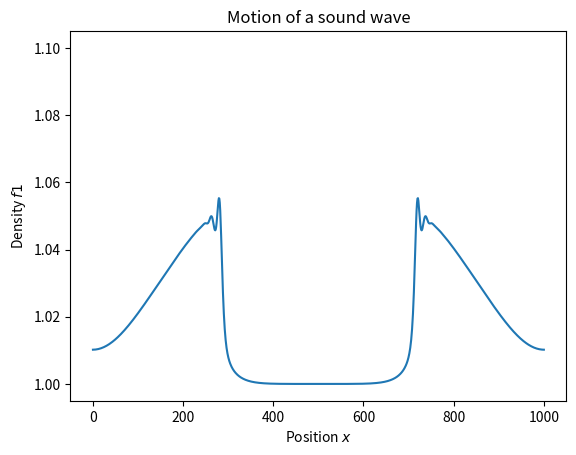

Write Python code to recreate this figure.
"""
1-D Hydro solver for a sound wave in uniform density gas without gravity.
The IC is a small Gaussian perturbation in density and/or velocity (see below).

This solver is partially adapted from the Heidelberg lectures, which I used to
understand in more detail the different parts of the assignment.
(http://www.ita.uni-heidelberg.de/~dullemond/lectures/num_fluid_2011/)

[redacted]
Feb 27th 2020
"""
import numpy as np
from matplotlib import pyplot as plt


def hydrosol(x, f1, f2, dx, dt, cs):
    """Single step Hydrodynamics
    Function performing one step of donnor cell advection for a Hydro solver.
    The function acts directly on the array and returns nothing.

    Args:
        x    (array): cell centers
        f1   (array): f1 (mass density) at cell centers
        f2   (array): f2 (momentum density) at cell centers
        dx   (float): grid spacing
        dt   (float): timestep size
        cs   (array): isothermal (constant) sound speed
    """
    npts = x.size

    # Compute velocity at interfaces (needed for both fluxes)
    ui = np.zeros(npts+1)  # one more interface if count the two boundaries
    ui[1:-1] = 0.5 * (f2[1:]/f1[1:] + f2[:-1]/f1[:-1])

    # Compute the f1 flux
    ff1 = np.zeros(npts+1)
    ff1[1:-1] = np.where(ui[1:-1] > 0, f1[:-1], f1[1:]) * ui[1:-1]

    # Calculate f1
    f1[:] -= dt/dx * (ff1[1:] - ff1[:-1])

    # Compute the f2 flux
    ff2 = np.zeros(npts+1)
    ff2[1:-1] = np.where(ui[1:-1] > 0, f2[:-1], f2[1:]) * ui[1:-1]

    # Calculate f2
    f2[:] -= dt/dx * (ff2[1:] - ff2[:-1])

    # Add the source (pressure) term for f2, except at boundary cells
    f2[1:-1] -= dt/dx * cs**2 * (f1[2:] - f1[:-2])

    # Enforce reflective BC using source term
    # (as explained in Heidelberg lectures)
    f2[0] = f2[0] - 0.5 * dt/dx * cs**2 * (f1[1] - f1[0])
    f2[-1] = f2[-1] - 0.5 * dt/dx * cs**2 * (f1[-1] - f1[-2])


# Setting up the problem
npts = 1000                 # number grid cells
nsteps = 4000               # number of timesteps
xmin, xmax = 0.0, 1000.0    # min and max position values on grid
dt = 0.25                   # initial timestep (adjusted with speed)
cfl = 0.5                   # CFL factor used to control timestep
x, dx = np.linspace(xmin, xmax, num=npts, retstep=True)  # centers and spacing
f1, f2 = np.zeros(npts), np.zeros(npts)  # initialize f1, f2
cs = 50  # some constant factor playing role of sound speed

# Setting Gaussian Perturbation in otherwise constant to 1 f1
mu = 0.5 * (xmax + xmin)
s = 0.1 * (xmax - xmin)
a = 0.1
f1 = 1.0 + a * np.exp(-(x-mu)**2/s**2)

# Setting up figure
plt.ion()
fig = plt.figure(figsize=[6.4, 4.8])
p1, = plt.plot(x, f1)
plt.title(r'Motion of a sound wave')
plt.xlabel(r'Position $x$')
plt.ylabel(r'Density $f1$')
fig.canvas.draw()

# Do hydro steps
print('Starting hydro solver...')
for i in range(nsteps):
    print('Completed {} steps.'.format(i), end='\r')
    tmp = dx/(cs+np.abs(f2/f1))
    dt = cfl*np.min(tmp)  # timestep from velocity and dx

    # Call hydro function
    hydrosol(x, f1, f2, dx, dt, cs)

    # Update plots
    if not i % 10:
        p1.set_ydata(f1)
        fig.canvas.draw()
        plt.pause(0.001)

print('Completed {} steps.'.format(nsteps))
print('Hydro solver done.')
